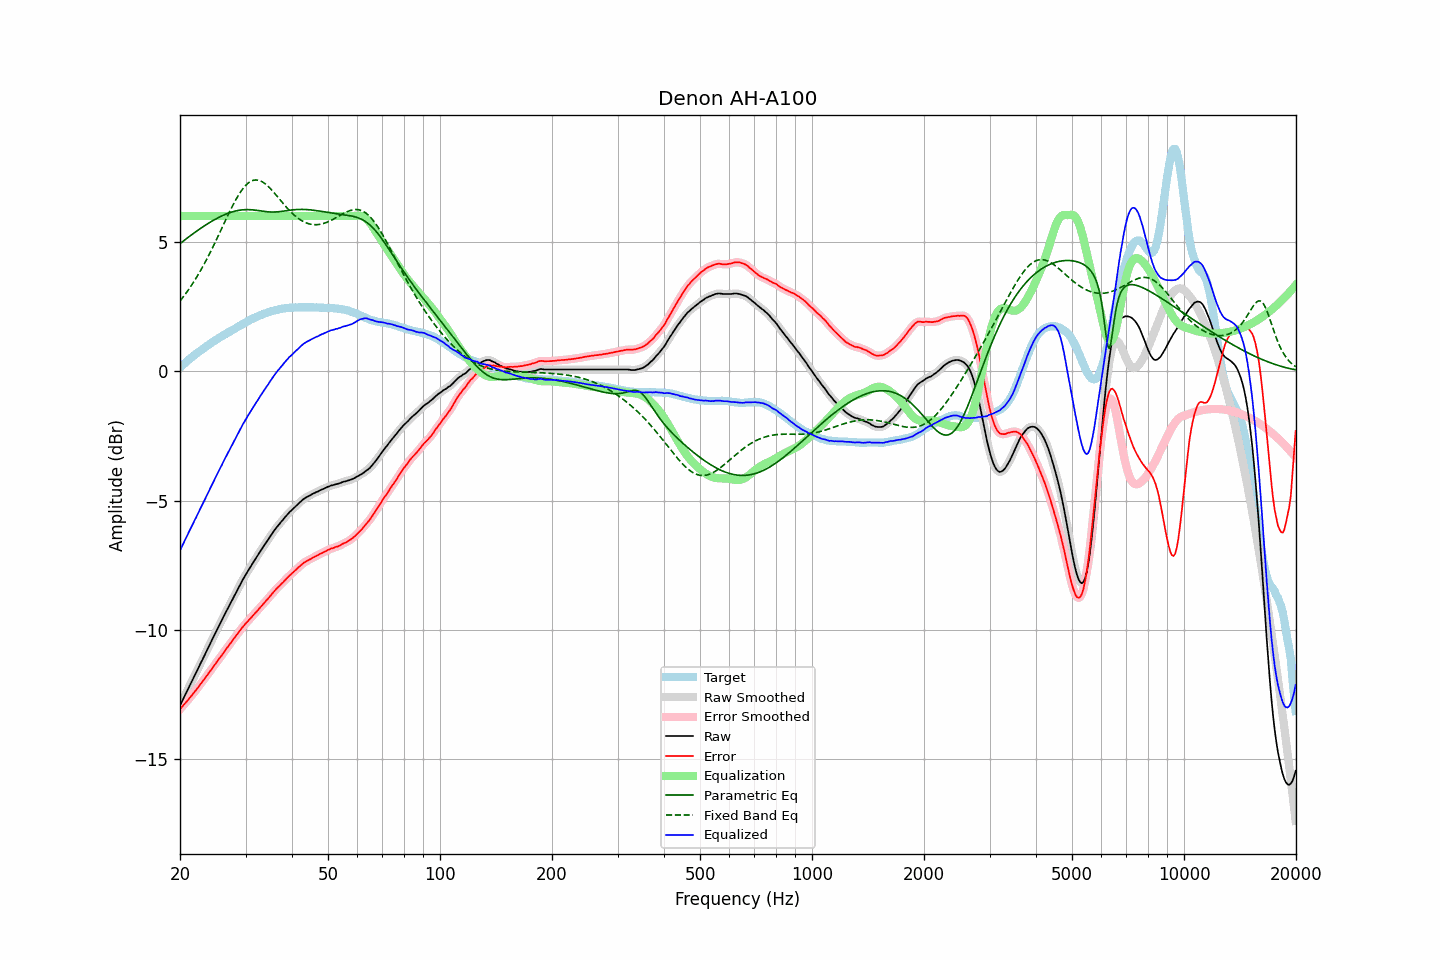

The data file committed next to this chart (first rows):
frequency, raw, error, smoothed, error_smoothed, equalization, parametric_eq, fixed_band_eq, equalized_raw, equalized_smoothed, target
20.00, -12.93, -13.07, -12.92, -13.07, 6.00, 4.93, 2.71, -6.93, -6.92, 0.14
20.20, -12.80, -13.00, -12.80, -13.00, 6.00, 4.98, 2.79, -6.80, -6.80, 0.20
20.40, -12.66, -12.92, -12.67, -12.92, 6.00, 5.03, 2.87, -6.66, -6.67, 0.25
20.61, -12.54, -12.85, -12.54, -12.85, 6.00, 5.08, 2.95, -6.54, -6.54, 0.31
20.81, -12.41, -12.78, -12.41, -12.78, 6.00, 5.12, 3.04, -6.41, -6.41, 0.36
21.02, -12.29, -12.71, -12.29, -12.70, 6.00, 5.17, 3.12, -6.29, -6.29, 0.42
21.23, -12.16, -12.63, -12.16, -12.63, 6.00, 5.22, 3.21, -6.16, -6.16, 0.47
21.44, -12.03, -12.56, -12.03, -12.55, 6.00, 5.26, 3.31, -6.03, -6.03, 0.52
21.66, -11.91, -12.48, -11.91, -12.48, 6.00, 5.31, 3.40, -5.91, -5.91, 0.57
21.87, -11.77, -12.39, -11.78, -12.40, 6.00, 5.35, 3.50, -5.77, -5.78, 0.62
22.09, -11.65, -12.32, -11.65, -12.32, 6.00, 5.40, 3.60, -5.65, -5.65, 0.67
22.31, -11.52, -12.24, -11.52, -12.24, 6.00, 5.44, 3.70, -5.52, -5.52, 0.72
22.54, -11.40, -12.16, -11.40, -12.16, 6.00, 5.49, 3.81, -5.40, -5.40, 0.76
22.76, -11.27, -12.07, -11.27, -12.08, 6.00, 5.53, 3.91, -5.27, -5.27, 0.81
22.99, -11.15, -11.99, -11.14, -11.99, 6.00, 5.57, 4.02, -5.15, -5.14, 0.85
23.22, -11.02, -11.91, -11.02, -11.91, 6.00, 5.61, 4.14, -5.02, -5.02, 0.90
23.45, -10.89, -11.82, -10.89, -11.83, 6.00, 5.65, 4.25, -4.89, -4.89, 0.94
23.69, -10.76, -11.74, -10.76, -11.74, 6.00, 5.69, 4.37, -4.76, -4.76, 0.99
23.92, -10.62, -11.65, -10.63, -11.66, 6.00, 5.73, 4.49, -4.62, -4.63, 1.03
24.16, -10.49, -11.57, -10.50, -11.57, 6.00, 5.77, 4.62, -4.49, -4.50, 1.08
24.40, -10.37, -11.49, -10.37, -11.49, 6.00, 5.80, 4.74, -4.37, -4.37, 1.12
24.65, -10.25, -11.40, -10.25, -11.40, 6.00, 5.84, 4.87, -4.25, -4.25, 1.16
24.89, -10.11, -11.31, -10.12, -11.31, 6.00, 5.88, 5.00, -4.11, -4.12, 1.20
25.14, -9.99, -11.23, -9.99, -11.23, 6.00, 5.91, 5.13, -3.99, -3.99, 1.24
25.39, -9.86, -11.14, -9.87, -11.14, 6.00, 5.94, 5.26, -3.86, -3.87, 1.27
25.65, -9.75, -11.06, -9.75, -11.06, 6.00, 5.97, 5.39, -3.75, -3.75, 1.31
25.91, -9.63, -10.98, -9.62, -10.97, 6.00, 6.00, 5.52, -3.63, -3.62, 1.35
26.16, -9.49, -10.89, -9.50, -10.89, 6.00, 6.03, 5.66, -3.49, -3.50, 1.39
26.43, -9.38, -10.80, -9.38, -10.80, 6.00, 6.06, 5.79, -3.38, -3.38, 1.42
26.69, -9.26, -10.72, -9.26, -10.72, 6.00, 6.08, 5.92, -3.26, -3.26, 1.46
26.96, -9.14, -10.64, -9.14, -10.63, 6.00, 6.11, 6.05, -3.14, -3.14, 1.50
27.23, -9.02, -10.55, -9.02, -10.55, 6.00, 6.13, 6.18, -3.02, -3.02, 1.53
27.50, -8.90, -10.47, -8.90, -10.47, 6.00, 6.15, 6.31, -2.90, -2.90, 1.57
27.77, -8.77, -10.38, -8.78, -10.38, 6.00, 6.17, 6.43, -2.77, -2.78, 1.61
28.05, -8.66, -10.29, -8.66, -10.30, 6.00, 6.18, 6.55, -2.66, -2.66, 1.64
28.33, -8.54, -10.21, -8.54, -10.21, 6.00, 6.20, 6.66, -2.54, -2.54, 1.68
28.62, -8.42, -10.13, -8.42, -10.13, 6.00, 6.21, 6.77, -2.42, -2.42, 1.72
28.90, -8.30, -10.05, -8.30, -10.05, 6.00, 6.22, 6.87, -2.30, -2.30, 1.76
29.19, -8.18, -9.96, -8.18, -9.97, 6.00, 6.23, 6.96, -2.18, -2.18, 1.78
29.48, -8.07, -9.89, -8.06, -9.89, 6.00, 6.24, 7.05, -2.07, -2.06, 1.82
29.78, -7.96, -9.82, -7.96, -9.81, 6.00, 6.24, 7.12, -1.96, -1.96, 1.86
30.08, -7.85, -9.74, -7.85, -9.74, 6.00, 6.25, 7.19, -1.85, -1.85, 1.89
30.38, -7.75, -9.68, -7.75, -9.67, 6.00, 6.25, 7.25, -1.75, -1.75, 1.93
30.68, -7.65, -9.61, -7.65, -9.61, 6.00, 6.24, 7.30, -1.65, -1.65, 1.96
30.99, -7.55, -9.54, -7.55, -9.54, 6.00, 6.24, 7.34, -1.55, -1.55, 2.00
31.30, -7.45, -9.47, -7.45, -9.47, 6.00, 6.24, 7.37, -1.45, -1.45, 2.03
31.61, -7.35, -9.40, -7.35, -9.40, 6.00, 6.23, 7.38, -1.35, -1.35, 2.06
31.93, -7.25, -9.33, -7.25, -9.33, 6.00, 6.22, 7.39, -1.25, -1.25, 2.08
32.24, -7.15, -9.27, -7.15, -9.27, 6.00, 6.22, 7.39, -1.15, -1.15, 2.11
32.57, -7.06, -9.20, -7.06, -9.20, 6.00, 6.21, 7.38, -1.06, -1.06, 2.14
32.89, -6.96, -9.13, -6.96, -9.13, 6.00, 6.20, 7.36, -0.96, -0.96, 2.17
33.22, -6.87, -9.05, -6.86, -9.05, 6.00, 6.19, 7.33, -0.87, -0.86, 2.19
33.55, -6.77, -8.98, -6.77, -8.98, 6.00, 6.18, 7.29, -0.77, -0.77, 2.22
33.89, -6.68, -8.91, -6.68, -8.91, 6.00, 6.17, 7.24, -0.68, -0.68, 2.24
34.23, -6.59, -8.84, -6.58, -8.84, 6.00, 6.16, 7.19, -0.59, -0.58, 2.25
34.57, -6.50, -8.78, -6.49, -8.77, 6.00, 6.16, 7.14, -0.50, -0.49, 2.28
34.92, -6.40, -8.70, -6.40, -8.70, 6.00, 6.15, 7.07, -0.40, -0.40, 2.30
35.27, -6.31, -8.62, -6.31, -8.63, 6.00, 6.15, 7.01, -0.31, -0.31, 2.32
35.62, -6.22, -8.55, -6.21, -8.55, 6.00, 6.15, 6.94, -0.22, -0.21, 2.34
35.97, -6.13, -8.48, -6.13, -8.48, 6.00, 6.15, 6.87, -0.13, -0.13, 2.35
... 635 more rows
